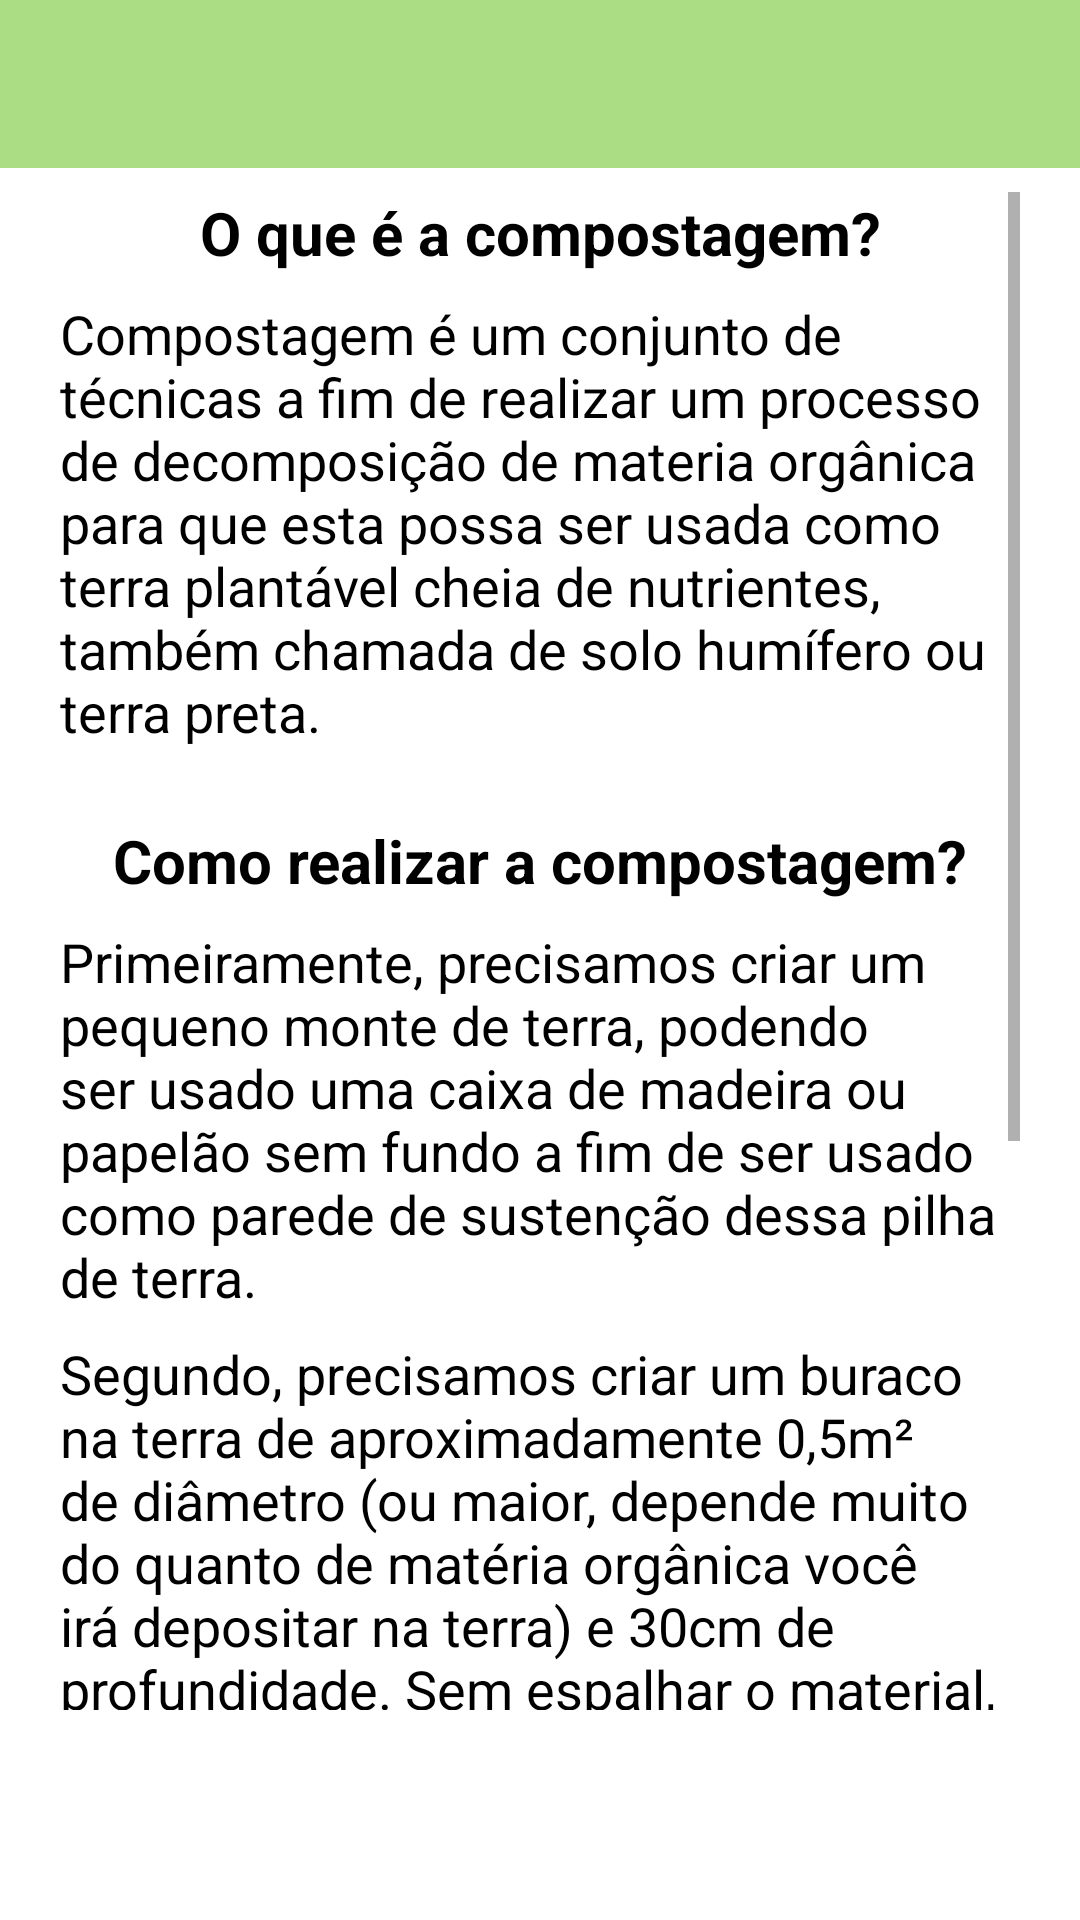

Here is an Android app screen rendered from its layout file. Give the layout XML and the strings, colors and styles it references.
<!-- AndroidManifest.xml: application theme Theme.Ecotask_ -->
<!-- res/layout/fragment_compost.xml -->
<?xml version="1.0" encoding="utf-8"?>
<androidx.constraintlayout.widget.ConstraintLayout xmlns:android="http://schemas.android.com/apk/res/android"
    xmlns:app="http://schemas.android.com/apk/res-auto"
    xmlns:tools="http://schemas.android.com/tools"
    android:layout_width="match_parent"
    android:layout_height="match_parent"
    tools:context=".FragmentCompost" >

    <com.google.android.material.appbar.MaterialToolbar
        android:id="@+id/materialToolbarCompost"
        android:layout_width="match_parent"
        android:layout_height="wrap_content"
        android:background="@color/backcolor"
        app:layout_constraintEnd_toEndOf="parent"
        app:layout_constraintHorizontal_bias="1.0"
        app:layout_constraintTop_toTopOf="parent"
        app:layout_constraintStart_toStartOf="parent"
        app:navigationIcon="@drawable/ic_baseline_arrow_back_ios_24"
        app:title="" />

    <androidx.constraintlayout.widget.Guideline
        android:id="@+id/guideline6"
        android:layout_width="wrap_content"
        android:layout_height="wrap_content"
        android:orientation="vertical"
        app:layout_constraintGuide_end="20dp" />

    <androidx.constraintlayout.widget.Guideline
        android:id="@+id/guideline5"
        android:layout_width="wrap_content"
        android:layout_height="wrap_content"
        android:orientation="vertical"
        app:layout_constraintGuide_begin="20dp" />

    <ScrollView
        android:layout_width="0dp"
        android:layout_height="0dp"
        android:layout_marginTop="8dp"
        android:layout_marginBottom="70dp"
        app:layout_constraintBottom_toBottomOf="parent"
        app:layout_constraintEnd_toEndOf="@id/guideline6"
        app:layout_constraintStart_toStartOf="@id/guideline5"
        app:layout_constraintTop_toBottomOf="@+id/materialToolbarCompost">

        <LinearLayout
            android:layout_width="match_parent"
            android:layout_height="match_parent"
            android:orientation="vertical">

            <TextView
                android:id="@+id/textView3"
                android:layout_width="match_parent"
                android:layout_height="match_parent"
                android:text="O que é a compostagem?"
                android:textAlignment="center"
                android:textColor="#000000"
                android:textSize="20sp"
                android:textStyle="bold" />

            <TextView
                android:id="@+id/textView4"
                android:layout_width="match_parent"
                android:layout_height="match_parent"
                android:layout_marginTop="8dp"
                android:text="Compostagem é um conjunto de técnicas a fim de realizar um processo de decomposição de materia orgânica para que esta possa ser usada como terra plantável cheia de nutrientes, também chamada de solo humífero ou terra preta."
                android:textAlignment="viewStart"
                android:textColor="@color/black"
                android:textSize="18sp" />

            <TextView
                android:id="@+id/textView5"
                android:layout_width="match_parent"
                android:layout_height="match_parent"
                android:layout_marginTop="24dp"
                android:text="Como realizar a compostagem?"
                android:textAlignment="center"
                android:textColor="#000000"
                android:textSize="20sp"
                android:textStyle="bold" />

            <TextView
                android:id="@+id/textView7"
                android:layout_width="match_parent"
                android:layout_height="match_parent"
                android:layout_marginTop="8dp"
                android:text="Primeiramente, precisamos criar um pequeno monte de terra, podendo ser usado uma caixa de madeira ou papelão sem fundo a fim de ser usado como parede de sustenção dessa pilha de terra."
                android:textAlignment="viewStart"
                android:textColor="#000000"
                android:textSize="18sp" />

            <TextView
                android:id="@+id/textView8"
                android:layout_width="match_parent"
                android:layout_height="match_parent"
                android:layout_marginTop="8dp"
                android:text="Segundo, precisamos criar um buraco na terra de aproximadamente 0,5m² de diâmetro (ou maior, depende muito do quanto de matéria orgânica você irá depositar na terra) e 30cm de profundidade. Sem espalhar o material, deposite o lixo orgânico dentro do buraco, e cubra-o com folhas secas e serragem para evitar o mal cheiro."
                android:textAlignment="viewStart"
                android:textColor="#000000"
                android:textSize="18sp" />

            <TextView
                android:id="@+id/textView9"
                android:layout_width="match_parent"
                android:layout_height="match_parent"
                android:layout_marginTop="8dp"
                android:text="Para acelerar o processo, você pode regar a composteira a fim de acelerar o processo através da umidade, e a cada 15 dias revire o material, para aerar a mistura para também acelerar a decomposição. Se o processo tiver sucesso, você terá no fim, uma terra escura e fofa para ser utilizada como adubo."
                android:textAlignment="viewStart"
                android:textColor="#000000"
                android:textSize="18sp" />

            <TextView
                android:id="@+id/linkParaSiteCompost"
                android:layout_width="match_parent"
                android:layout_height="wrap_content"
                android:layout_marginTop="8dp"
                android:layout_marginBottom="8dp"
                android:clickable="true"
                android:text="Leia mais sobre compostagem"
                android:textAlignment="center"
                android:textColor="@color/teal_700"
                android:textStyle="bold|italic" />
        </LinearLayout>
    </ScrollView>

</androidx.constraintlayout.widget.ConstraintLayout>
<!-- resources referenced by this layout -->
<resources>
  <color name="backcolor">#ABDD85</color>
  <color name="black">#FF000000</color>
  <color name="teal_700">#FF018786</color>
  <style name="Theme.Ecotask_" parent="Theme.MaterialComponents.DayNight.NoActionBar">
          
          <item name="colorPrimary">@color/backcolor</item>
          <item name="colorPrimaryVariant">@color/primary</item>
          <item name="colorOnPrimary">@color/black</item>
          
          <item name="colorSecondary">@color/black</item>
          <item name="colorSecondaryVariant">@color/teal_200</item>
          <item name="colorOnSecondary">@color/black</item>
          
          <item name="android:statusBarColor" tools:targetApi="l">?attr/colorPrimaryVariant</item>
          
      </style>
  <color name="primary">#9DD381</color>
  <color name="teal_200">#FF03DAC5</color>
</resources>
